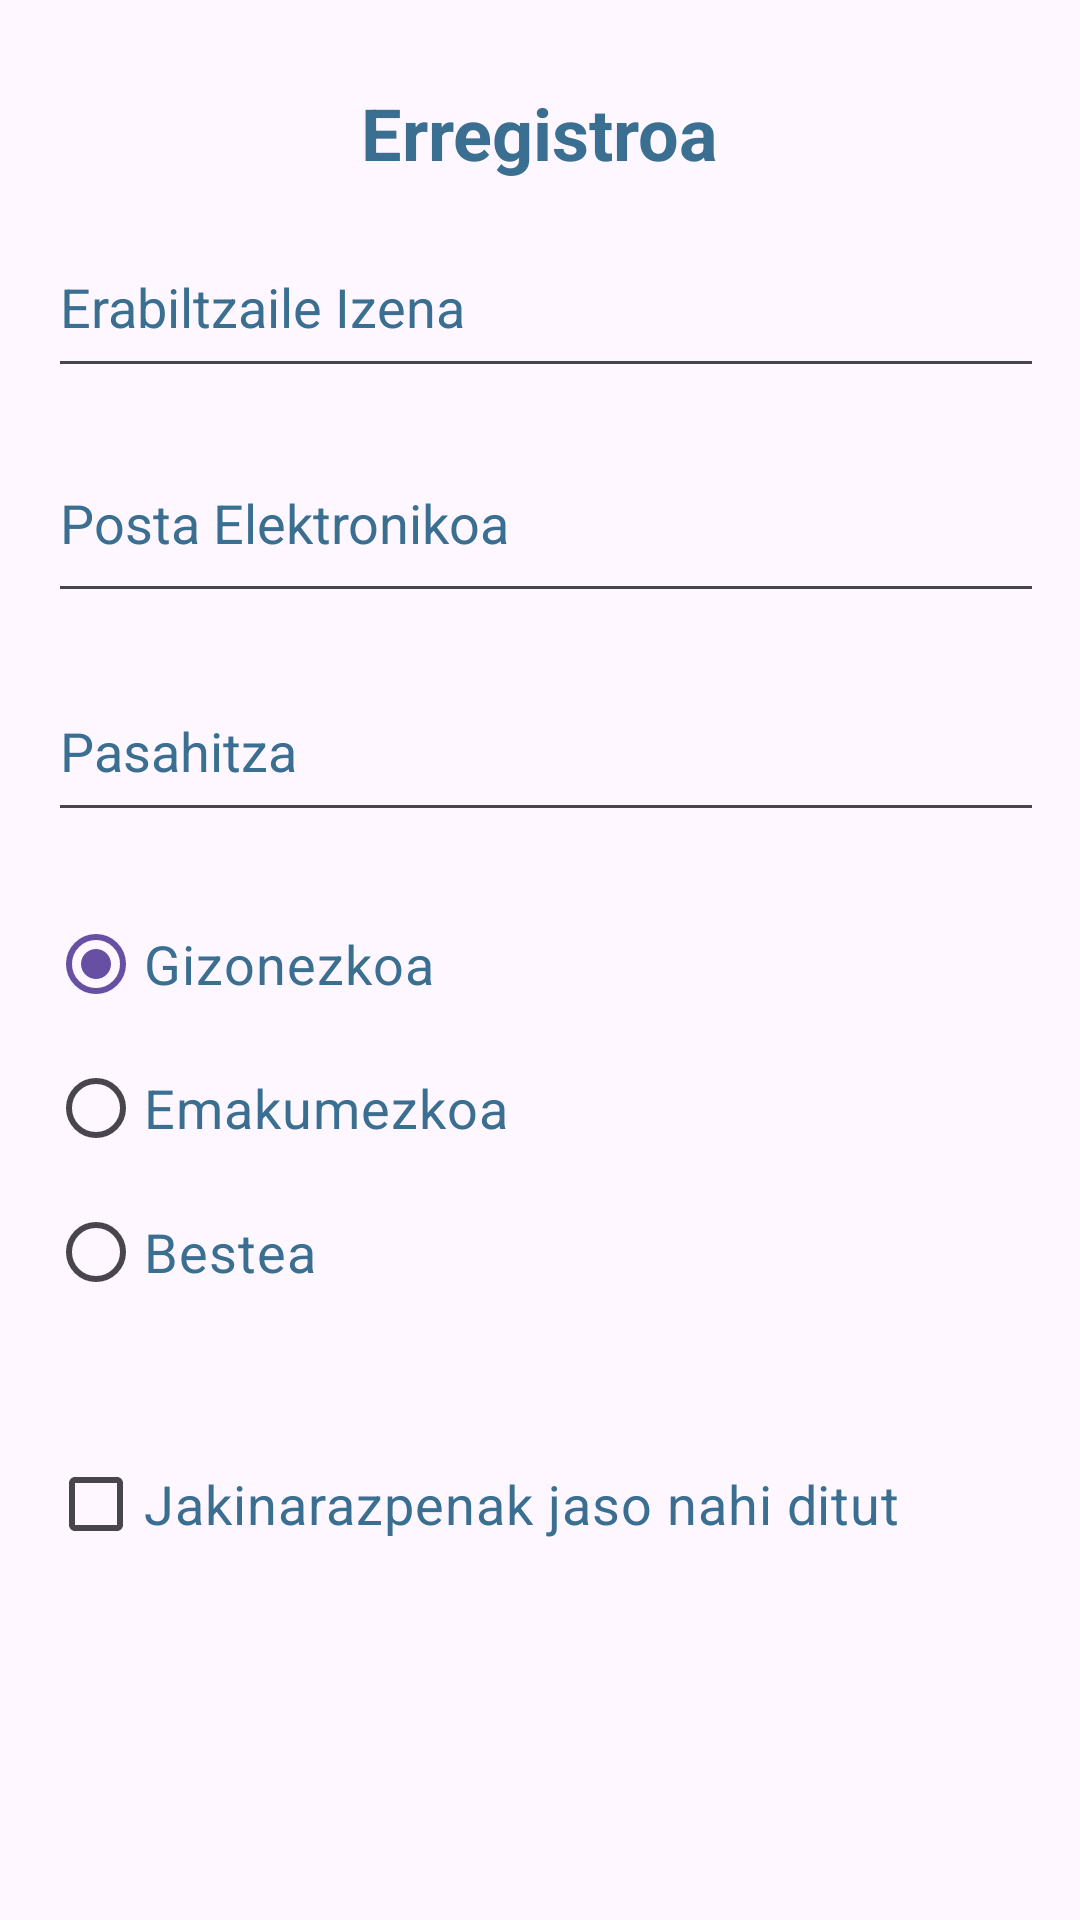

Reconstruct the res/layout file that produces this screen, plus the resources it refers to.
<!-- AndroidManifest.xml: application theme Theme.Proiektua -->
<!-- res/layout/activity_erregistroa.xml -->
<?xml version="1.0" encoding="utf-8"?>
<androidx.constraintlayout.widget.ConstraintLayout xmlns:android="http://schemas.android.com/apk/res/android"
    xmlns:app="http://schemas.android.com/apk/res-auto"
    xmlns:tools="http://schemas.android.com/tools"
    android:layout_width="match_parent"
    android:layout_height="match_parent"
    tools:context=".ErregistroaActivity"
    android:padding="16dp">

    


    

    
    <TextView
        android:id="@+id/titleTextView"
        android:layout_width="wrap_content"
        android:layout_height="wrap_content"
        android:layout_marginTop="12dp"
        android:text="Erregistroa"
        android:textColor="@color/dark_blue"
        android:textSize="24sp"
        android:textStyle="bold"
        app:layout_constraintEnd_toEndOf="parent"
        app:layout_constraintStart_toStartOf="parent"
        app:layout_constraintTop_toTopOf="parent" />

    <EditText
        android:id="@+id/username"
        android:layout_width="380dp"
        android:layout_height="57dp"
        android:layout_marginTop="12dp"
        android:hint="Erabiltzaile Izena"
        android:textColor="@color/dark_blue"
        android:textColorHint="@color/dark_blue"
        app:layout_constraintEnd_toEndOf="parent"
        app:layout_constraintHorizontal_bias="0.0"
        app:layout_constraintStart_toStartOf="parent"
        app:layout_constraintTop_toBottomOf="@+id/titleTextView" />

    <EditText
        android:id="@+id/email"
        android:layout_width="379dp"
        android:layout_height="63dp"
        android:layout_marginTop="12dp"
        android:hint="Posta Elektronikoa"
        android:inputType="textEmailAddress"
        android:textColor="@color/dark_blue"
        android:textColorHint="@color/dark_blue"
        app:layout_constraintEnd_toEndOf="parent"
        app:layout_constraintHorizontal_bias="0.0"
        app:layout_constraintStart_toStartOf="parent"
        app:layout_constraintTop_toBottomOf="@id/username" />

    
    <EditText
        android:id="@+id/password"
        android:layout_width="373dp"
        android:layout_height="57dp"
        android:layout_marginTop="16dp"
        android:hint="Pasahitza"
        android:inputType="textPassword"
        android:textColor="@color/dark_blue"
        android:textColorHint="@color/dark_blue"
        app:layout_constraintEnd_toEndOf="parent"
        app:layout_constraintHorizontal_bias="0.0"
        app:layout_constraintStart_toStartOf="parent"
        app:layout_constraintTop_toBottomOf="@id/email" />

    
    <RadioGroup
        android:id="@+id/genderGroup"
        android:layout_width="0dp"
        android:layout_height="wrap_content"
        android:layout_marginTop="20dp"
        app:layout_constraintEnd_toEndOf="parent"
        app:layout_constraintHorizontal_bias="0.0"
        app:layout_constraintStart_toStartOf="parent"
        app:layout_constraintTop_toBottomOf="@id/password">

        <RadioButton
            android:id="@+id/genderMale"
            android:layout_width="wrap_content"
            android:layout_height="wrap_content"
            android:text="Gizonezkoa"
            android:textColor="@color/dark_blue"
            android:textSize="18sp"
            android:checked="true" />

        <RadioButton
            android:id="@+id/genderFemale"
            android:layout_width="wrap_content"
            android:layout_height="wrap_content"
            android:text="Emakumezkoa"
            android:textColor="@color/dark_blue"
            android:textSize="18sp" />

        <RadioButton
            android:id="@+id/genderOther"
            android:layout_width="wrap_content"
            android:layout_height="wrap_content"
            android:text="Bestea"
            android:textColor="@color/dark_blue"
            android:textSize="18sp" />
    </RadioGroup>

    
    <CheckBox
        android:id="@+id/notificationPref"
        android:layout_width="wrap_content"
        android:layout_height="wrap_content"
        android:layout_marginTop="36dp"
        android:text="Jakinarazpenak jaso nahi ditut"
        android:textColor="@color/dark_blue"
        android:textSize="18sp"
        app:layout_constraintStart_toStartOf="parent"
        app:layout_constraintTop_toBottomOf="@id/genderGroup" />

    
    <Spinner
        android:id="@+id/citySpinner"
        android:layout_width="381dp"
        android:layout_height="60dp"
        android:layout_marginTop="28dp"
        app:layout_constraintEnd_toEndOf="parent"
        app:layout_constraintHorizontal_bias="0.0"
        app:layout_constraintStart_toStartOf="parent"
        app:layout_constraintTop_toBottomOf="@id/notificationPref" />

    
    <Button
        android:id="@+id/registerButton"
        android:layout_width="0dp"
        android:layout_height="wrap_content"
        android:layout_marginTop="32dp"
        android:backgroundTint="@color/dark_blue"
        android:text="Erregistratu"
        android:textColor="@color/white"
        app:layout_constraintEnd_toEndOf="parent"
        app:layout_constraintHorizontal_bias="1.0"
        app:layout_constraintStart_toStartOf="parent"
        app:layout_constraintTop_toBottomOf="@id/citySpinner" />

</androidx.constraintlayout.widget.ConstraintLayout>
<!-- resources referenced by this layout -->
<resources>
  <color name="dark_blue">#3A6F91</color>
  <color name="white">#FFFFFFFF</color>
  <style name="Theme.Proiektua" parent="Base.Theme.Proiektua" />
  <style name="Base.Theme.Proiektua" parent="Theme.Material3.DayNight.NoActionBar">
          
          
      </style>
</resources>
